Run: headless pygame with SDL's dummy video driver; simulated clock (each Clock.tick advances the game by its frame time, no real sleeping); random seed 0; keys injected as events and as key.get_pressed() state; mouse plan: one left click at the window centre at the start of phase 2, then a move to the lower-right quarter at the start of phase 3.
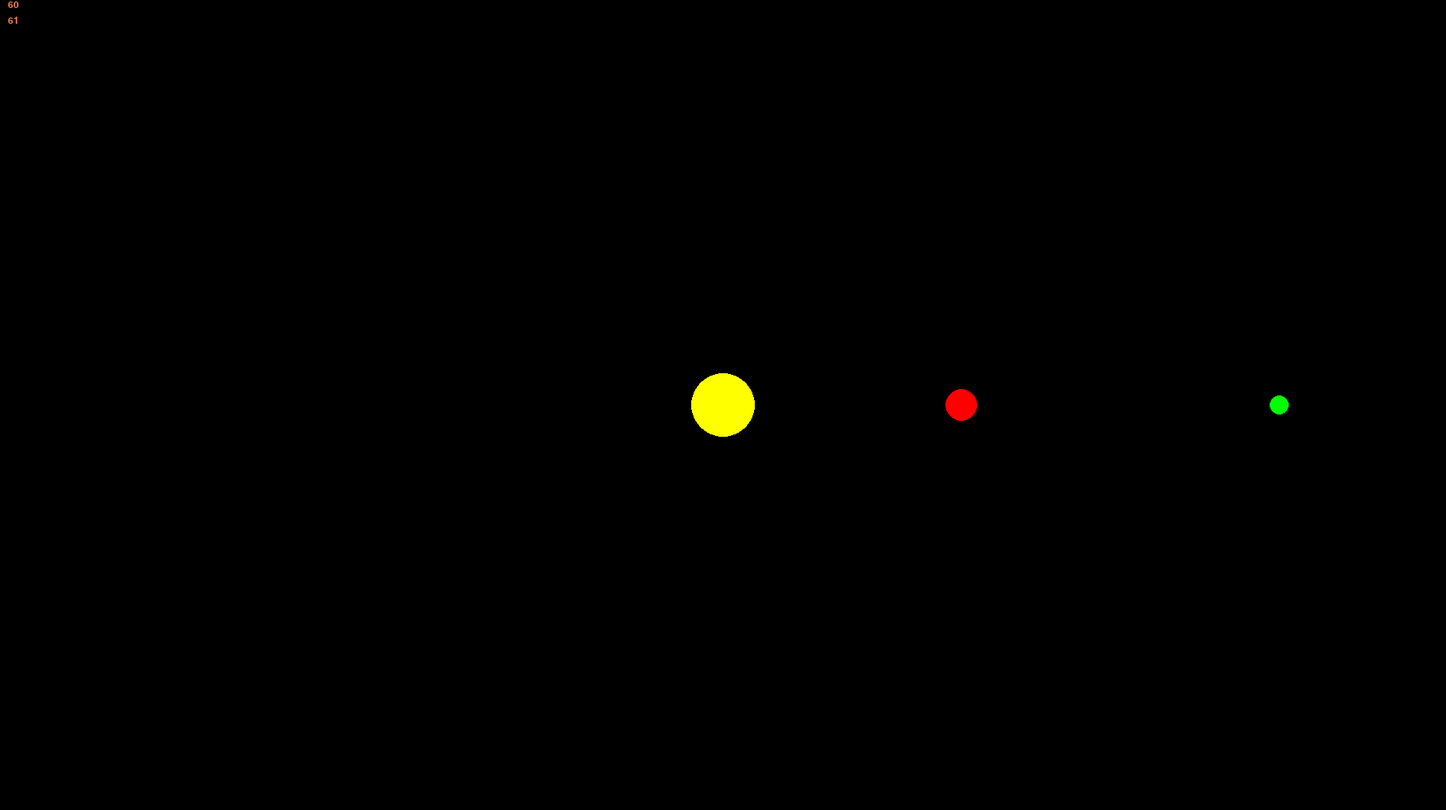
Frame 1 of 4 · flips 1–60 · no input
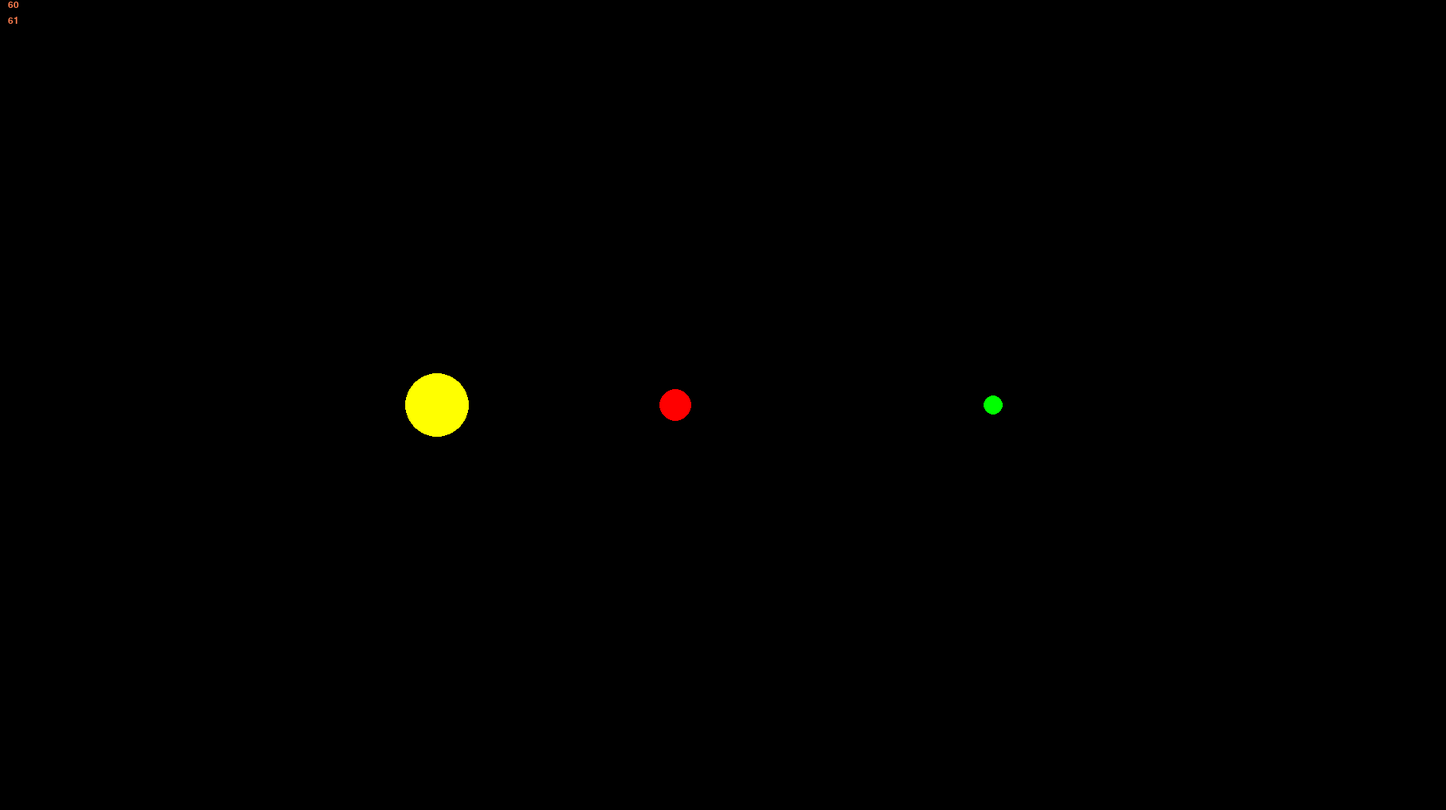
Frame 2 of 4 · flips 61–180 · clicked the window centre · tapped SPACE, RETURN · held RIGHT (→), D
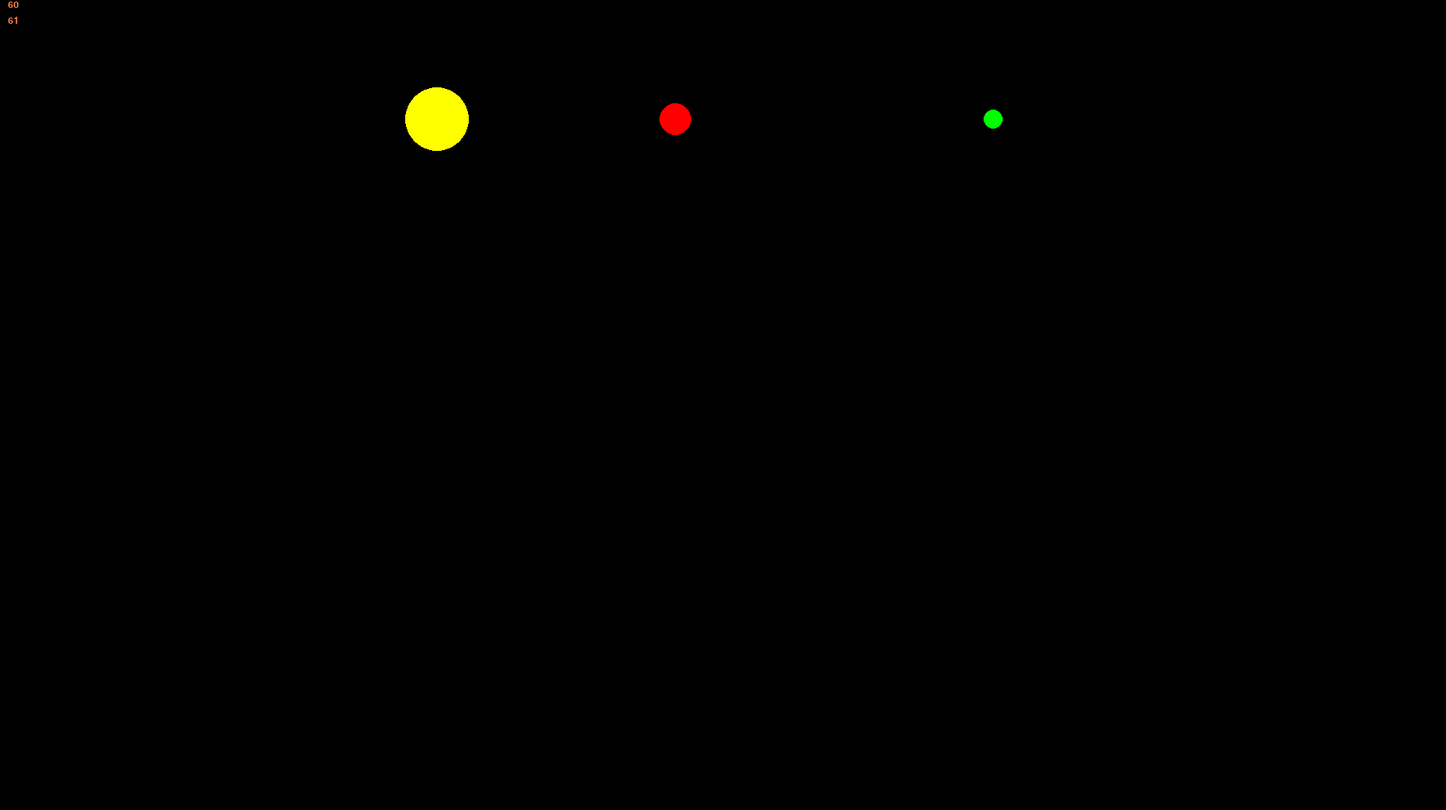
Frame 3 of 4 · flips 181–300 · moved the mouse to the lower-right quarter · held DOWN (↓), S
Frame 4 of 4 · flips 301–420 · held LEFT (←), A, UP (↑), W · screen same as frame 1, image omitted

The pygame program that drew these frames:

# Alexander Mortillite SolarSystemV3
# 10/3/2023

import pygame
import random

pygame.init()
clock = pygame.time.Clock()
WIDTH, HEIGHT = 1820, 1020
BACKGROUND_COLOR = (0, 0, 0)
center = (WIDTH / 2, HEIGHT / 2)

screen = pygame.display.set_mode([WIDTH, HEIGHT])

yellow = (255, 255, 0)
blue = (0, 0, 255)
red = (255, 0, 0)

initalMomentum = 10
initalMomentumMars = 9
planetMass = 900
marsMass = 300
starMass = 15000
G = -.01

marsStart = (WIDTH / 2 + 300, HEIGHT / 2)
startPos = (WIDTH / 2 + 700, HEIGHT / 2)
planetList = []

ZOOM_FACTOR = 1.2  # Adjust this value for zoom speed
MIN_ZOOM = 0.5
MAX_ZOOM = 2.0
zoom = 1.0
zoom_center = pygame.Vector2(WIDTH / 2, HEIGHT / 2)
# S

counter = 0
frameRemoverCount = 0


class SolarBody:
    def __init__(self, mass, radius, pos, acc, momentum, color, isIntert):
        self.mass = mass
        self.radius = radius
        self.pos = pygame.Vector2(pos)
        self.acc = pygame.Vector2(acc)
        self.momentum = pygame.Vector2(momentum)
        self.color = color
        self.force = (0, 0)
        self.pos_history = [pygame.Vector2(pos)]
        self.isInert = isIntert

    def update(self):
        self.momentum += self.force
        self.pos += self.momentum


class Settings:
    def __init__(self, paused, frames, scale):
        self.paused = paused
        self.frames = frames
        self.scale = scale


def gforce(p1, p2):
    r_vec = pygame.math.Vector2(p1.pos - p2.pos)
    r_mag = r_vec.magnitude()
    r_hat = r_vec / r_mag
    force_mag = G * p1.mass * p2.mass / r_mag ** 2
    force_vec = pygame.math.Vector2(force_mag * r_hat)
    return force_vec


def gravity():
    for x in planetList:
        x.force = pygame.math.Vector2()
        for y in planetList:
            if x != y:
                x.force += gforce(x, y)


def didCollide(p1, p2):
    if p1 != p2:
        r_vec = pygame.math.Vector2(p1.pos - p2.pos)
        r_mag = r_vec.magnitude()
        if r_mag - (p1.radius) - (p2.radius) <= 0:
            print(r_mag - (p1.radius) - (p2.radius))
            return True
        return False


def collisions():
    for x in planetList:
        for y in planetList:
            if x != y and didCollide(x, y):
                # if (x.isInert or y.isInert) != True:
                x.mass += y.mass
                x.radius += y.radius
                x.momentum += y.momentum
                planetList.remove(y)
                print("Collision")


def update():
    for x in planetList:
        if x.isInert == False:
            x.update()


def update_fps(font):
    fps = str(int(clock.get_fps()))
    fps_text = font.render(fps, 1, pygame.Color("coral"))
    return fps_text


def elapsed_frames(eFrames, font):
    ef = str(int(eFrames))
    ef_text = font.render(ef, 1, pygame.Color("coral"))
    return ef_text


def solarTrajectory():
    for x in planetList:
        x.pos_history.append(pygame.Vector2(x.pos.x, x.pos.y))
    for x in planetList:
        pygame.draw.lines(screen, x.color, False, x.pos_history)


def view():
    solarTrajectory()
    for x in planetList:
        pygame.draw.circle(screen, x.color, x.pos * settings.scale, x.radius)


def uiElements():
    eFrames = 1  # Elapsed Frames, Going to move this out
    font = pygame.font.SysFont("Arial", 18)
    clock.tick(settings.frames)
    screen.fill((0, 0, 0))
    eFrames += clock.get_fps()
    screen.blit(update_fps(font), (10, 0))
    screen.blit(elapsed_frames(eFrames, font), (10, 20))


def pan(offSetx, offSety):
    for x in planetList:
        x.pos.x += offSetx
        x.pos.y += offSety
        for y in x.pos_history:
            y.x += offSetx
            y.y += offSety


def scaler():
    if event.type == pygame.MOUSEBUTTONDOWN:
        if event.button == 1:
            print("Zoom")
            settings.scale += 0.1
            settings.scale = round(settings.scale, 1)
            if settings.scale > 2:
                settings.scale = 2
        if event.button == 3:
            print("unZoom")
            settings.scale -= 0.1
            scale = round(settings.scale, 1)
            if scale < 0.5:
                scale = 0.5
                print(scale)


def garbage():
    for x in planetList:
        if len(x.pos_history) > 5000:
            x.pos_history.remove(x.pos_history[0])


def userControls():
    panOffset = 3
    keys = pygame.key.get_pressed()
    # Pan the player
    if keys[pygame.K_LEFT]:
        pan(panOffset, 0)
    if keys[pygame.K_RIGHT]:
        pan(-panOffset, 0)
    if keys[pygame.K_UP]:
        pan(0, panOffset)
    if keys[pygame.K_DOWN]:
        pan(0, -panOffset)
    if keys[pygame.K_BACKSPACE]:
        pygame.Vector2(planetList[0].pos)
    if keys[pygame.K_p]:
        settings.paused = not settings.paused
        pygame.time.delay(200)


def initDemo():
    star = SolarBody(starMass, 40, center, (0, 0), (0, 0), yellow, True)
    mars = SolarBody(marsMass, 20, marsStart, (0, 0), (0, random.randint(1, 15)), (255, 0, 0), False)
    planet = SolarBody(planetMass, 12, startPos, (0, 0), (0, random.randint(1, 15)), (0, 255, 0), False)
    planetList = [star, mars, planet]
    return planetList


def collisionDemo():
    star = SolarBody(starMass, 40, center, (0, 0), (0, 0), yellow, True)
    mars = SolarBody(marsMass, 20, marsStart, (0, 0), (0, 0), (255, 0, 0), False)
    planet = SolarBody(planetMass, 12, startPos, (0, 0), (-30, 0), (0, 255, 0), False)
    planetList = [star, mars, planet]
    return planetList


def warpDemo():
    star = SolarBody(starMass, 40, center, (0, 0), (0, 0), yellow, True)
    planet = SolarBody(planetMass, 12, startPos, (0, 0), (-50, 0), (0, 255, 0), False)
    planetList = [star, planet]
    return planetList


settings = Settings(False, 60, 1)

planetList = initDemo()
# planetList = collisionDemo()
# planetList = warpDemo()

running = True
while running:
    for event in pygame.event.get():
        if event.type == pygame.QUIT:
            running = False

    userControls()
    # scaler()
    uiElements()
    if settings.paused:
        gravity()
        update()
        collisions()
    view()
    garbage()

    pygame.display.flip()
pygame.quit()
